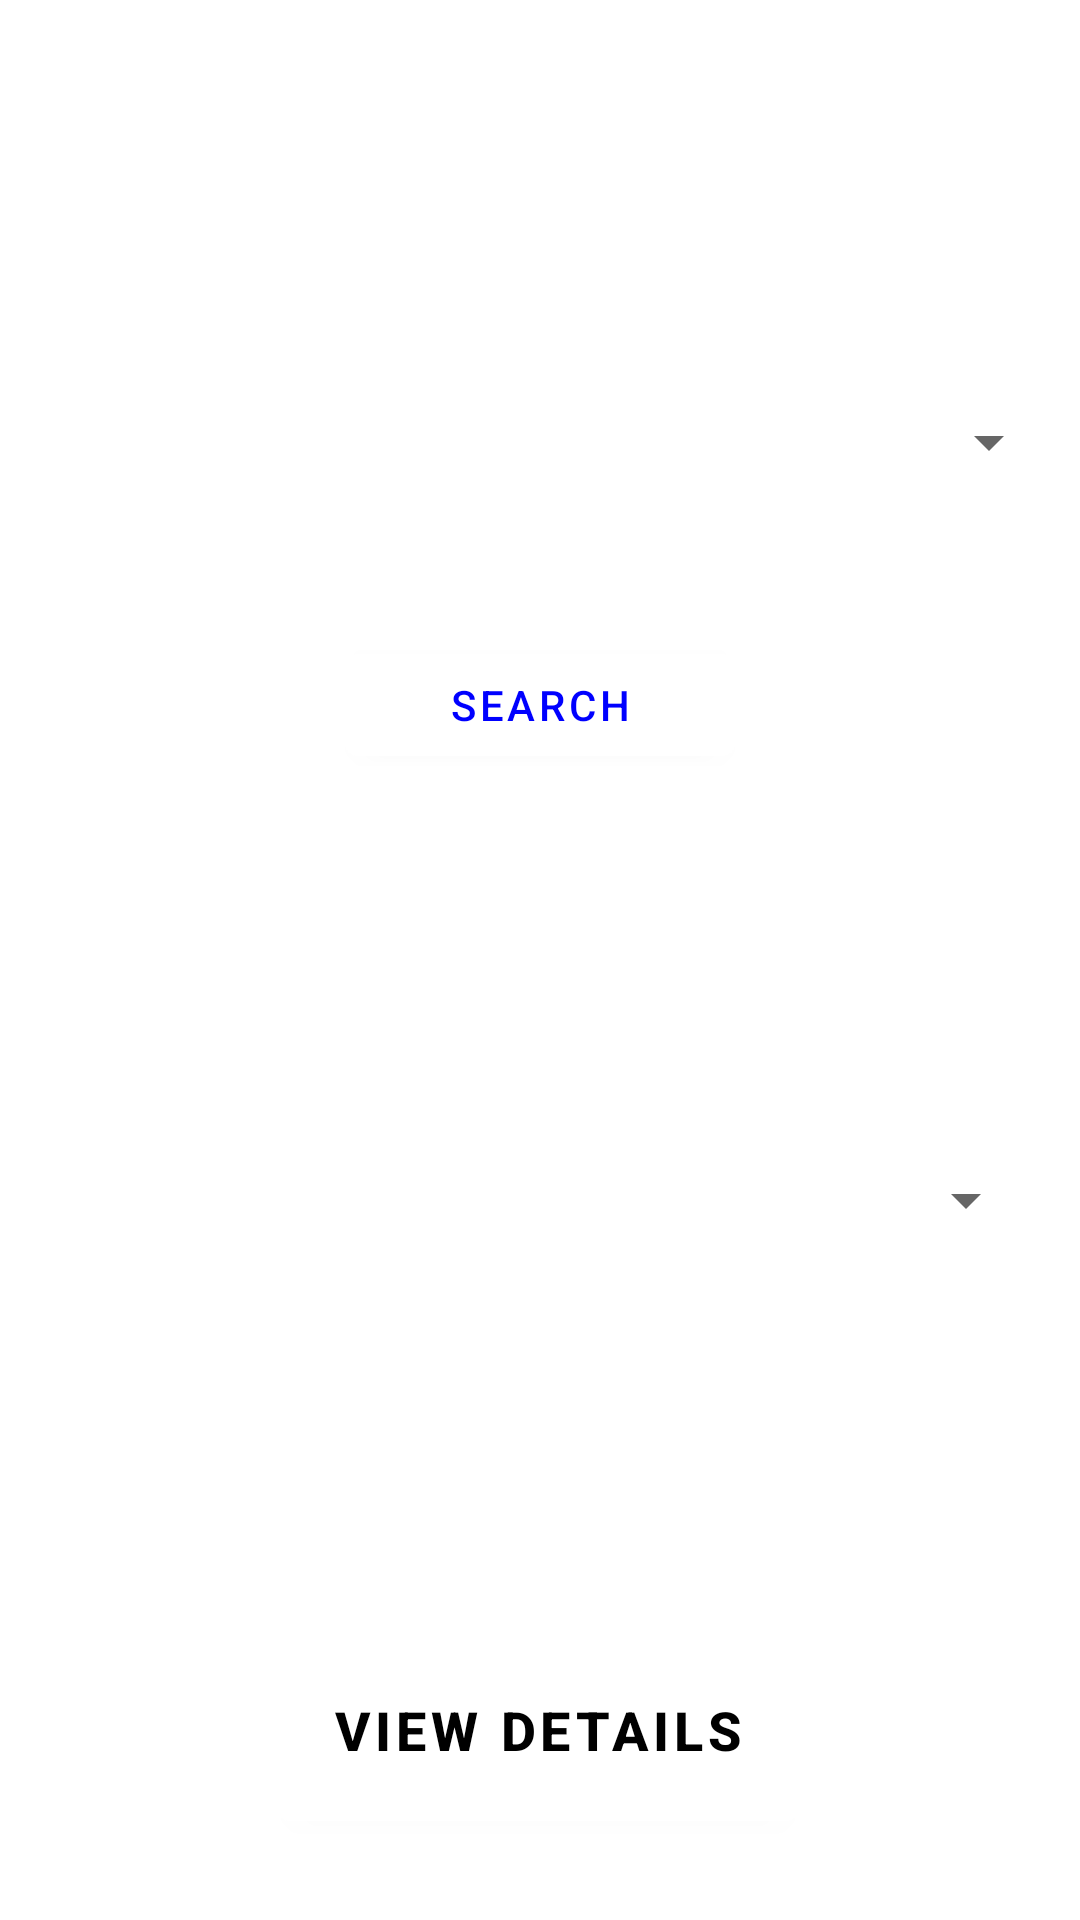

This screen was rendered from an Android layout file. Write that file and the resources it references.
<!-- AndroidManifest.xml: activity theme Theme.TutorApplication.NoActionBar -->
<!-- res/layout/activity_search_subjects.xml -->
<?xml version="1.0" encoding="utf-8"?>
<androidx.constraintlayout.widget.ConstraintLayout xmlns:android="http://schemas.android.com/apk/res/android"
    xmlns:app="http://schemas.android.com/apk/res-auto"
    xmlns:tools="http://schemas.android.com/tools"
    android:layout_width="match_parent"
    android:layout_height="match_parent"
    android:background="@color/blue"
    tools:context=".SearchSubjectsActivity">

    <TextView
        android:id="@+id/textView8"
        android:layout_width="392dp"
        android:layout_height="53dp"
        android:layout_marginTop="36dp"
        android:text="Select Subject And Search Tutor"
        android:textColor="#FFFFFF"
        android:textSize="24sp"
        android:textStyle="bold"
        app:layout_constraintEnd_toEndOf="parent"
        app:layout_constraintHorizontal_bias="1.0"
        app:layout_constraintStart_toStartOf="parent"
        app:layout_constraintTop_toTopOf="parent" />

    <Spinner
        android:id="@+id/spinner2"
        android:layout_width="347dp"
        android:layout_height="47dp"
        android:layout_marginTop="124dp"
        app:layout_constraintEnd_toEndOf="parent"
        app:layout_constraintStart_toStartOf="parent"
        app:layout_constraintTop_toTopOf="parent" />

    <Button
        android:id="@+id/button9"
        android:layout_width="130dp"
        android:layout_height="46dp"
        android:layout_marginTop="212dp"
        android:text="@android:string/search_go"
        android:onClick="getTutorsForSubject"
        android:textColor="#0000FF"
        app:backgroundTint="#FFFFFF"
        app:layout_constraintEnd_toEndOf="parent"
        app:layout_constraintStart_toStartOf="parent"
        app:layout_constraintTop_toTopOf="parent" />

    <Spinner
        android:id="@+id/spinner3"
        android:layout_width="320dp"
        android:layout_height="48dp"
        android:layout_marginTop="376dp"
        app:layout_constraintEnd_toEndOf="parent"
        app:layout_constraintHorizontal_bias="0.648"
        app:layout_constraintStart_toStartOf="parent"
        app:layout_constraintTop_toTopOf="parent" />

    <Button
        android:id="@+id/button10"
        android:layout_width="174dp"
        android:layout_height="73dp"
        android:layout_marginTop="540dp"
        android:text="View Details"
        android:onClick="redirectToNextViewWithDetails"
        android:textColor="#000000"
        android:textSize="18sp"
        android:textStyle="bold"
        app:backgroundTint="#FFFFFF"
        app:layout_constraintEnd_toEndOf="parent"
        app:layout_constraintHorizontal_bias="0.497"
        app:layout_constraintStart_toStartOf="parent"
        app:layout_constraintTop_toTopOf="parent" />

</androidx.constraintlayout.widget.ConstraintLayout>
<!-- resources referenced by this layout -->
<resources>
  <style name="Theme.TutorApplication.NoActionBar">
          <item name="windowActionBar">false</item>
          <item name="windowNoTitle">true</item>
      </style>
</resources>
